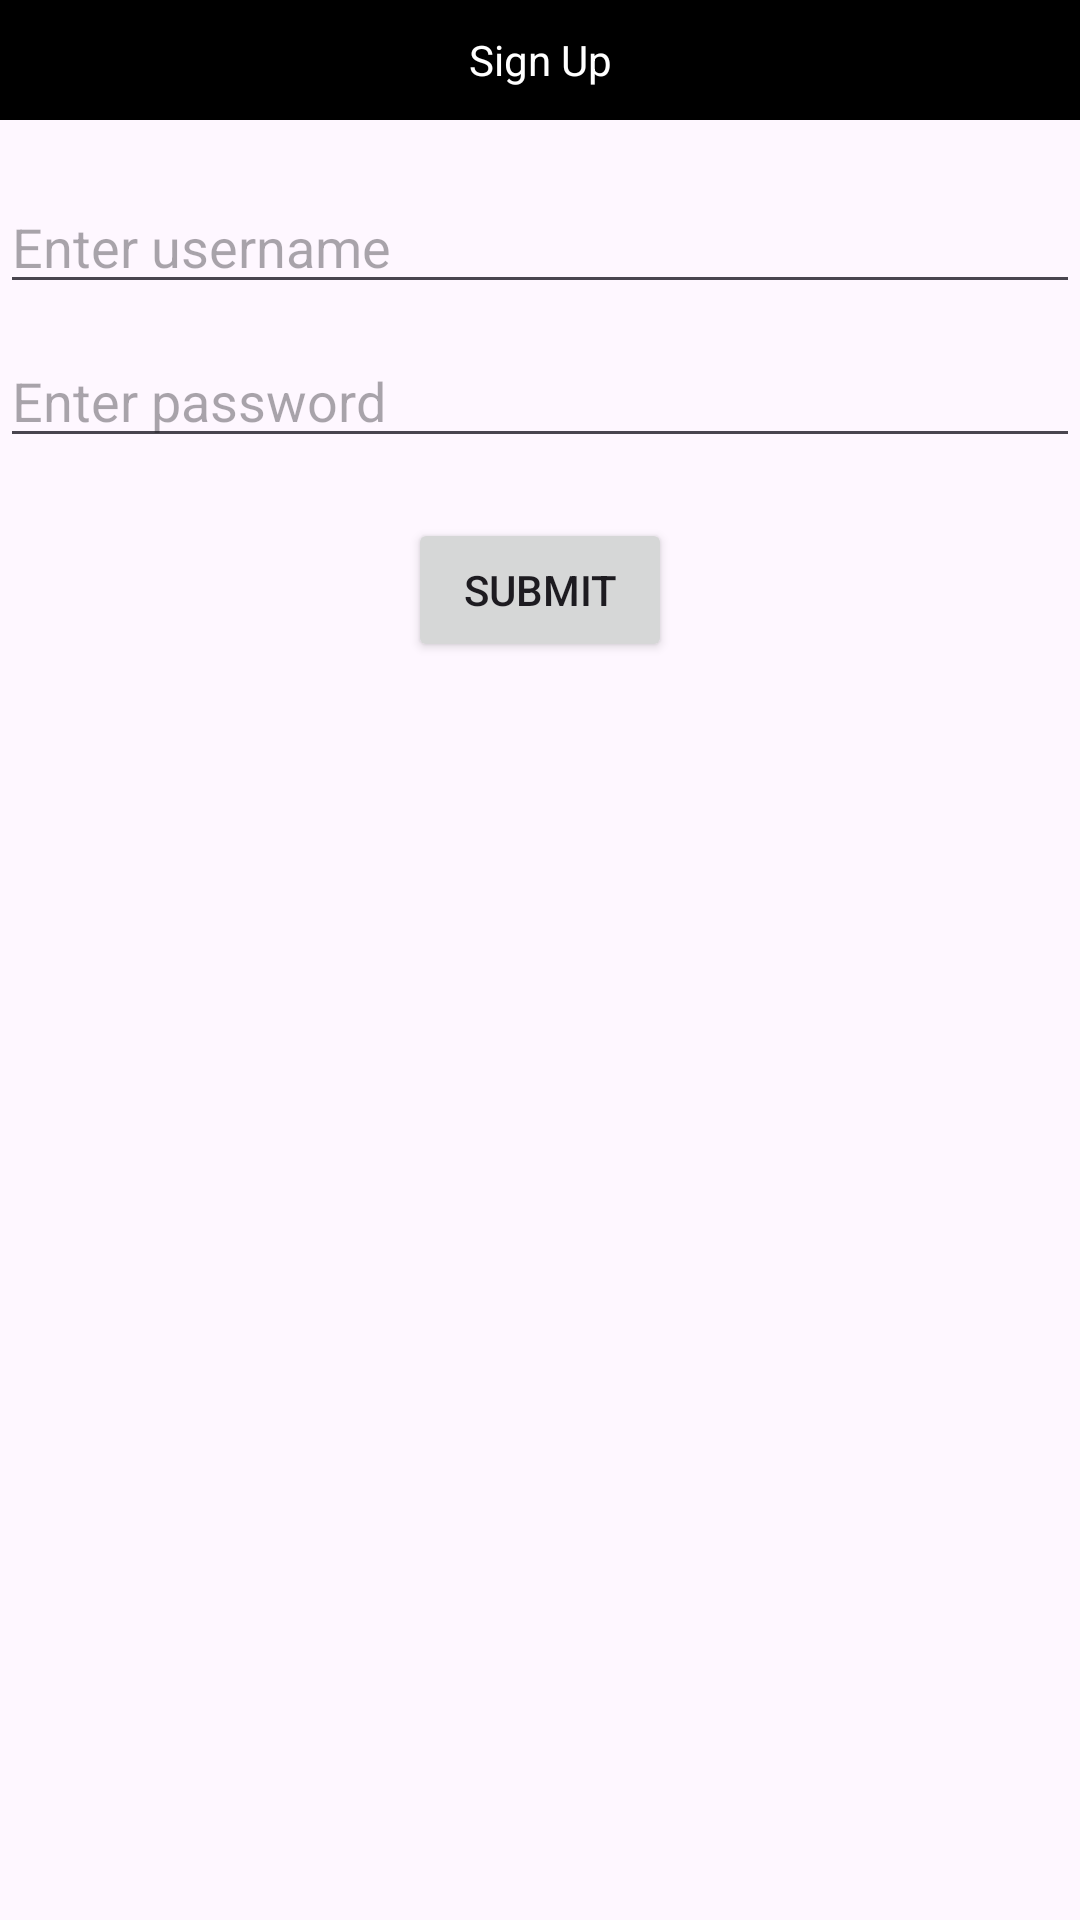

The Android layout XML behind this screen, and the referenced resources:
<!-- AndroidManifest.xml: application theme Theme.BIET -->
<!-- res/layout/signin_activity.xml -->
<?xml version="1.0" encoding="utf-8"?>

<LinearLayout xmlns:android="http://schemas.android.com/apk/res/android"
    xmlns:tools="http://schemas.android.com/tools"
    android:layout_width="match_parent"
    android:layout_height="match_parent"
    android:orientation="vertical">

    <TextView
        android:layout_width="match_parent"
        android:layout_height="40dp"
        android:text="Sign Up"
        android:background="@color/design_default_color_on_secondary"
        android:textColor="@color/white"
        android:gravity="center_horizontal|center_vertical"/>

    <EditText
        android:id="@+id/etUserName"
        android:layout_width="match_parent"
        android:layout_height="wrap_content"
        android:hint="Enter username"
        android:layout_marginTop="20dp"
        tools:ignore="InvalidId" />

    <EditText
        android:id="@+id/etPassword"
        android:layout_width="match_parent"
        android:layout_height="wrap_content"
        android:hint="Enter password"
        android:layout_marginTop="10dp"
        android:inputType="textPassword"/>

    <Button
        android:id="@+id/btnSubmit"
        android:layout_width="wrap_content"
        android:layout_height="wrap_content"
        android:text="Submit"
        android:layout_marginTop="20dp"
        android:layout_gravity="center_horizontal"/>

</LinearLayout>
<!-- resources referenced by this layout -->
<resources>
  <style name="Theme.BIET" parent="Base.Theme.BIET" />
  <style name="Base.Theme.BIET" parent="Theme.Material3.DayNight.NoActionBar">
          
          
      </style>
  <!-- not gathered from this repository: default colours our renderer supplied (Android Studio template values) -->
  <color name="white">#FFFFFFFF</color>
</resources>
